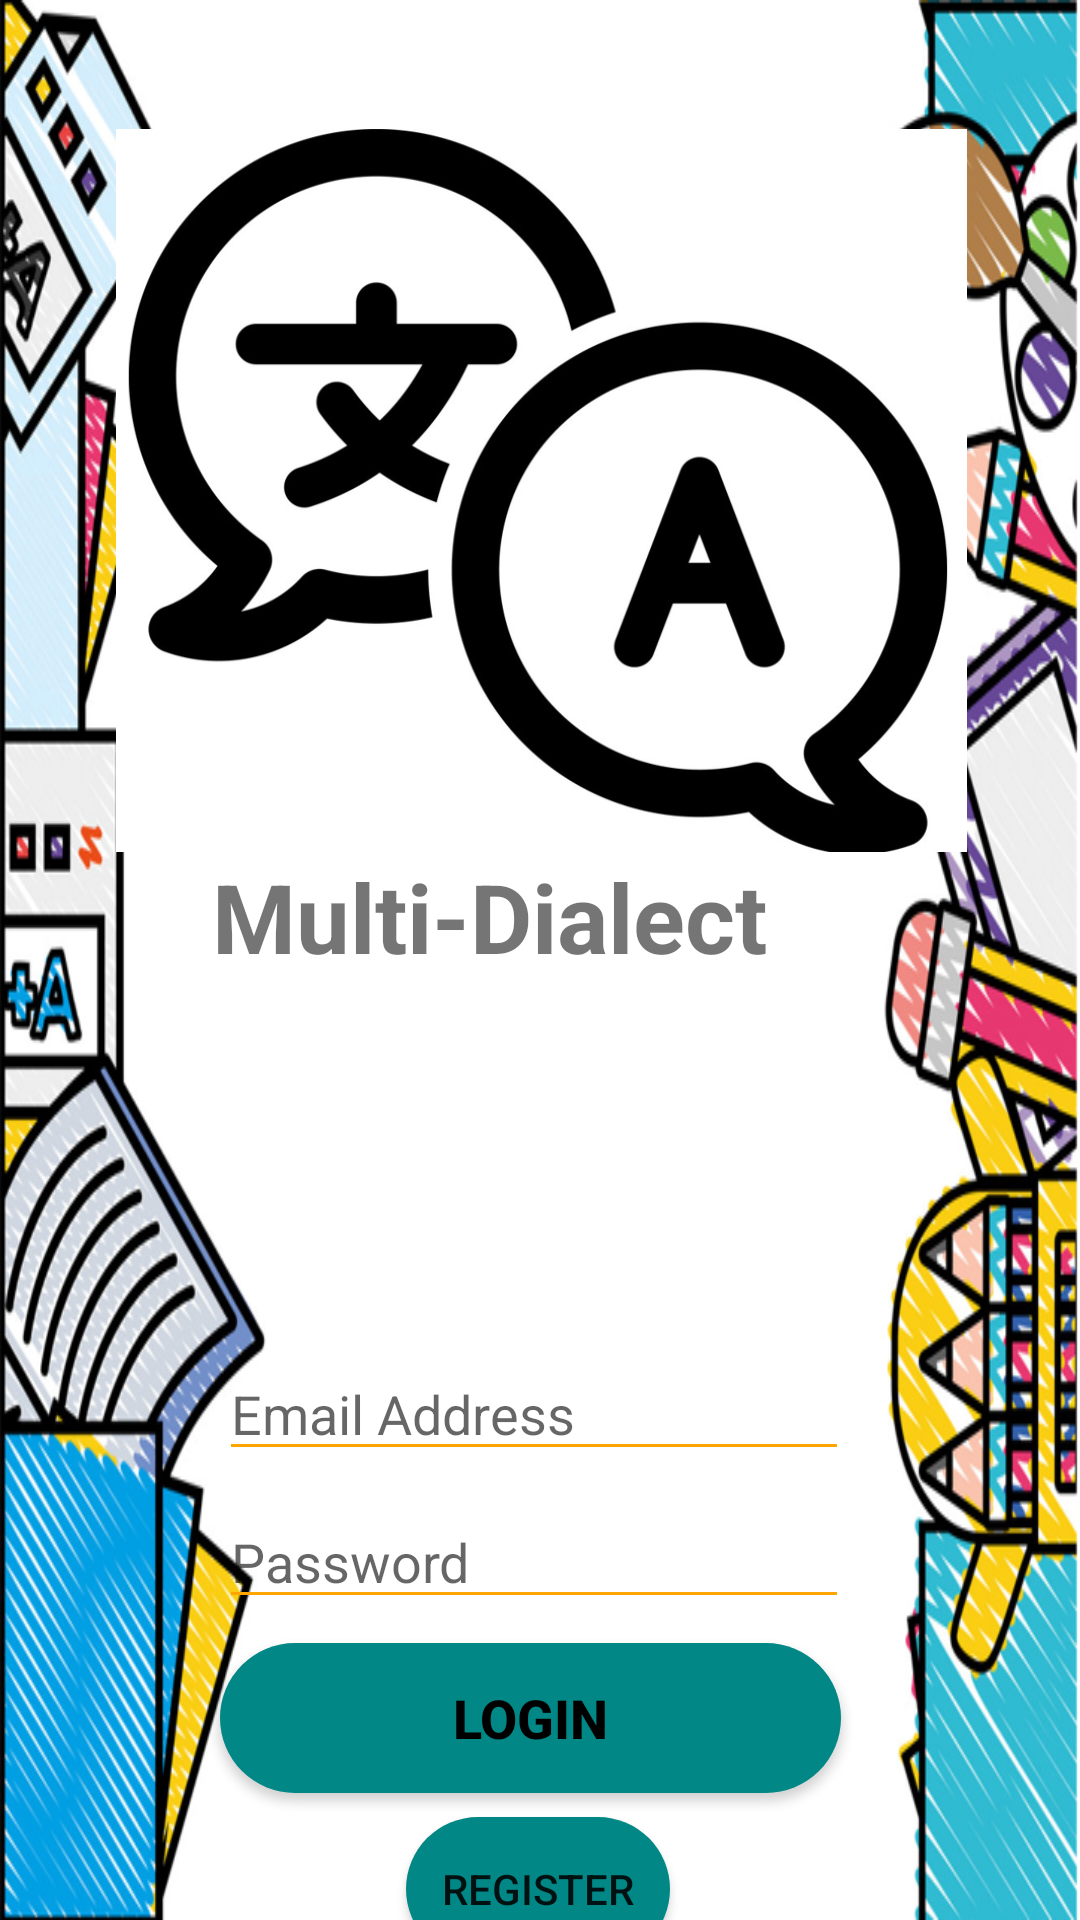

This screen was rendered from an Android layout file. Write that file and the resources it references.
<!-- AndroidManifest.xml: application theme Theme.MultiDialect -->
<!-- res/layout/activity_login.xml -->
<?xml version="1.0" encoding="utf-8"?>
<androidx.constraintlayout.widget.ConstraintLayout xmlns:android="http://schemas.android.com/apk/res/android"
    xmlns:app="http://schemas.android.com/apk/res-auto"
    xmlns:tools="http://schemas.android.com/tools"
    android:layout_width="match_parent"
    android:layout_height="match_parent"
    android:background="@drawable/background"
    tools:context=".StartScreenAct">

    <ImageView
        android:id="@+id/imageView"
        app:layout_constraintStart_toStartOf="parent"
        android:layout_height="241dp"
        app:layout_constraintBottom_toBottomOf="parent"
        app:layout_constraintEnd_toEndOf="parent"
        android:layout_width="363dp"
        app:layout_constraintTop_toTopOf="parent"
        app:layout_constraintVertical_bias="0.108"
        app:srcCompat="@drawable/logonew" />

    <TextView
        android:id="@+id/nameApp"
        android:layout_marginBottom="32dp"
        android:layout_height="126dp"
        app:layout_constraintBottom_toBottomOf="parent"
        android:text="Multi-Dialect"
        android:textSize="32sp"
        android:textStyle="bold"
        android:layout_width="228dp"
        app:layout_constraintEnd_toEndOf="parent"
        app:layout_constraintHorizontal_bias="0.535"
        app:layout_constraintStart_toStartOf="parent"
        app:layout_constraintTop_toBottomOf="@+id/imageView"
        app:layout_constraintVertical_bias="0.0" />

    <EditText
        android:id="@+id/emailAdd"
        android:layout_width="wrap_content"
        app:layout_constraintHorizontal_bias="0.487"
        android:layout_height="wrap_content"
        android:backgroundTint="#FFA500"
        android:ems="10"
        android:hint="Email Address"
        android:inputType="textPersonName"
        android:textCursorDrawable="@null"
        app:layout_constraintEnd_toEndOf="parent"
        android:layout_marginTop="39dp"
        app:layout_constraintStart_toStartOf="parent"
        app:layout_constraintTop_toBottomOf="@+id/nameApp" />

    <EditText
        android:id="@+id/password"
        android:layout_width="wrap_content"
        android:textCursorDrawable="@null"
        android:layout_marginTop="8dp"
        android:backgroundTint="#FFA500"
        android:ems="10"
        android:hint="Password"
        android:inputType="textPassword"
        android:layout_height="wrap_content"
        app:layout_constraintEnd_toEndOf="parent"
        app:layout_constraintHorizontal_bias="0.487"
        app:layout_constraintStart_toStartOf="parent"
        app:layout_constraintTop_toBottomOf="@+id/emailAdd" />

    <androidx.appcompat.widget.AppCompatButton
        android:id="@+id/loginButton"
        android:layout_width="207dp"
        android:layout_height="50dp"
        android:layout_marginTop="8dp"
        android:background="@drawable/smooth_corners"
        android:backgroundTint="@color/teal_700"
        android:text="Login"
        android:textColor="#000000"
        android:textSize="18sp"
        android:textStyle="bold"
        app:layout_constraintEnd_toEndOf="parent"
        app:layout_constraintHorizontal_bias="0.48"
        app:layout_constraintStart_toStartOf="parent"
        app:layout_constraintTop_toBottomOf="@+id/password" />

    <androidx.appcompat.widget.AppCompatButton
        android:id="@+id/Register"
        android:layout_width="wrap_content"
        app:layout_constraintStart_toStartOf="parent"
        android:layout_marginTop="8dp"
        app:layout_constraintEnd_toEndOf="parent"
        android:backgroundTint="@color/teal_700"
        android:text="Register"
        app:layout_constraintBottom_toBottomOf="parent"
        android:background="@drawable/smooth_corners"
        app:layout_constraintHorizontal_bias="0.498"
        android:layout_height="wrap_content"
        app:layout_constraintTop_toBottomOf="@+id/loginButton"
        app:layout_constraintVertical_bias="0.0" />

</androidx.constraintlayout.widget.ConstraintLayout>
<!-- resources referenced by this layout -->
<resources>
  <!-- drawable background: png bitmap (drawable-v24, 381344 bytes) -->
  <!-- drawable logonew: png bitmap (drawable-v24, 95771 bytes) -->
  <!-- drawable smooth_corners (drawable) -->
  <?xml version="1.0" encoding="utf-8"?>
  <shape android:shape="rectangle" xmlns:android="http://schemas.android.com/apk/res/android">
      <corners android:radius="300dp"></corners>
      <solid android:color="#FFA500"></solid>
  </shape>
  <style name="Theme.MultiDialect" parent="Theme.MaterialComponents.DayNight.NoActionBar">
          
          <item name="colorPrimary">@color/purple_500</item>
          <item name="colorPrimaryVariant">@color/purple_700</item>
          <item name="colorOnPrimary">@color/white</item>
          
          <item name="colorSecondary">@color/teal_200</item>
          <item name="colorSecondaryVariant">@color/teal_700</item>
          <item name="colorOnSecondary">@color/black</item>
          
          <item name="android:statusBarColor" tools:targetApi="l">?attr/colorPrimaryVariant</item>
          
      </style>
  <!-- not gathered from this repository: default colours our renderer supplied (Android Studio template values) -->
  <color name="purple_500">#FF6200EE</color>
  <color name="purple_700">#FF3700B3</color>
  <color name="teal_200">#FF03DAC5</color>
  <color name="teal_700">#FF018786</color>
  <color name="black">#FF000000</color>
  <color name="white">#FFFFFFFF</color>
</resources>
